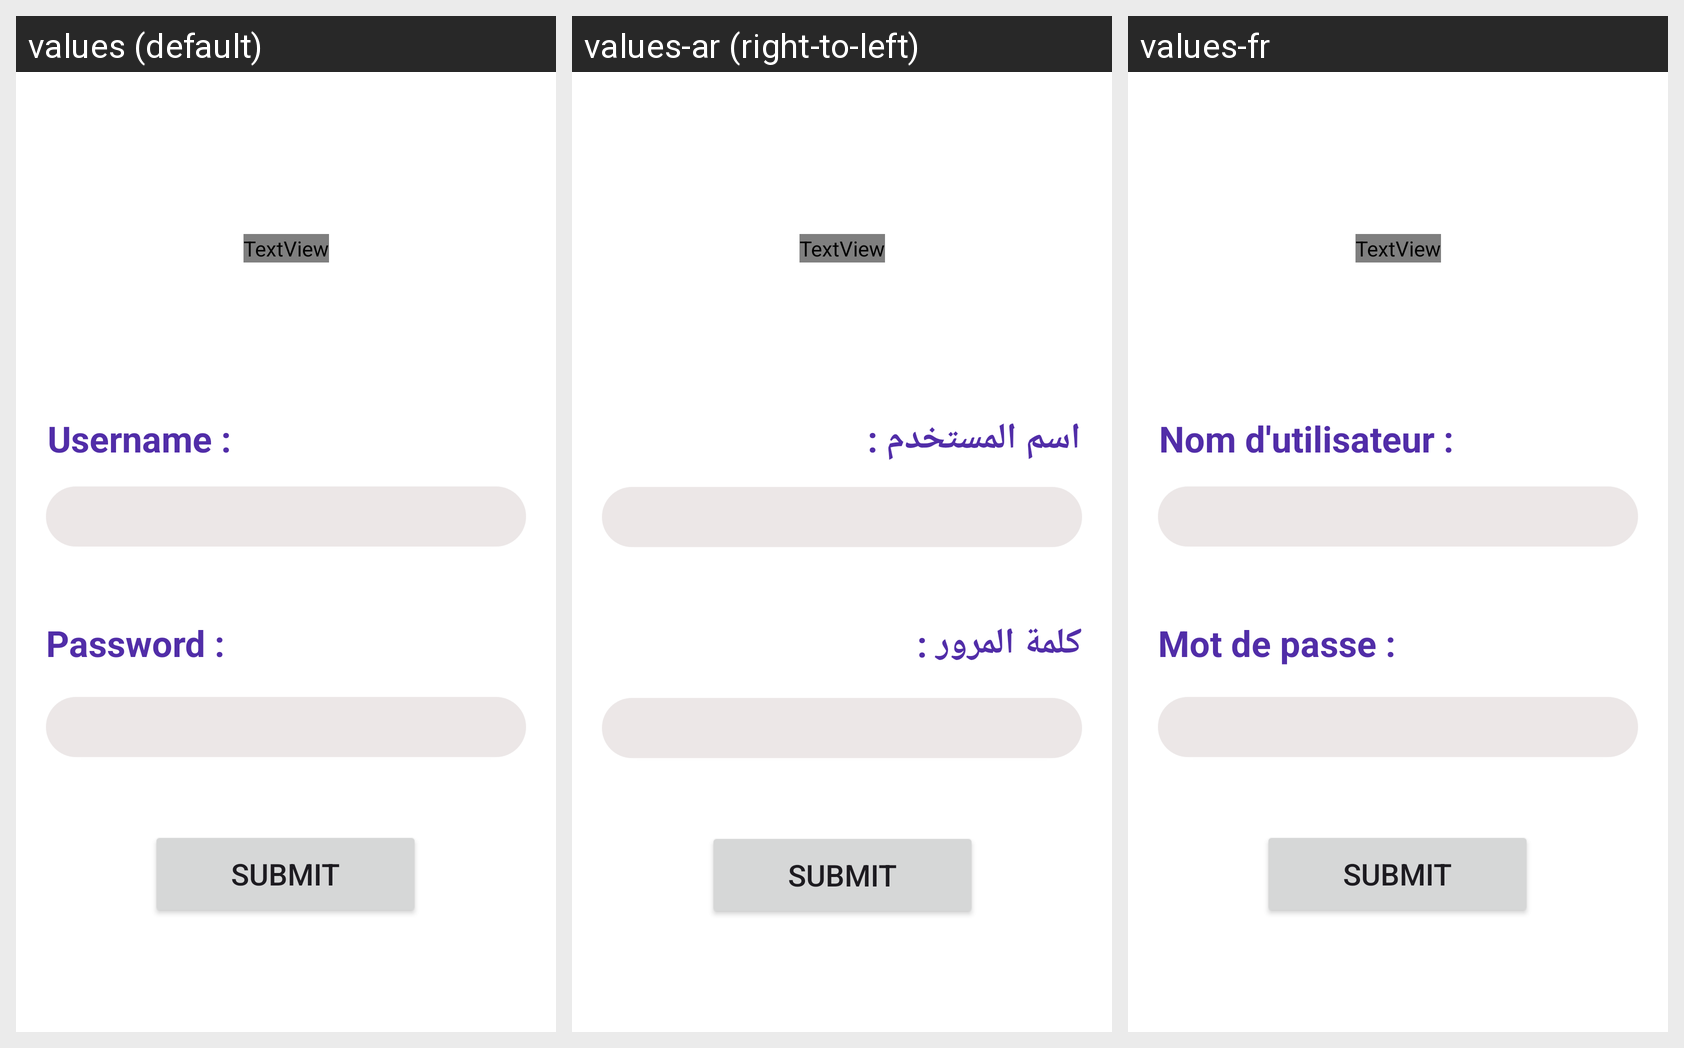

This grid shows one Android layout under several languages. Give, for every string resource on the screen, its name, the default text and each shown locale's text.
Android screen res/layout/first_activity.xml rendered under 3 locales, left to right: values (default), values-ar (right-to-left), values-fr. Device: Nexus 5 (rendered at 1080×1920; each locale shown at half size, 540×960, under a caption strip naming it); theme Base.Theme.Splashy.
Strings drawn on this screen, with the default value and each locale's value (text and hints the layout hard-codes appear in the picture but are not listed):

username
  values: Username :
  values-ar: اسم المستخدم :
  values-fr: Nom d'utilisateur :

password
  values: Password :
  values-ar: كلمة المرور :
  values-fr: Mot de passe :
